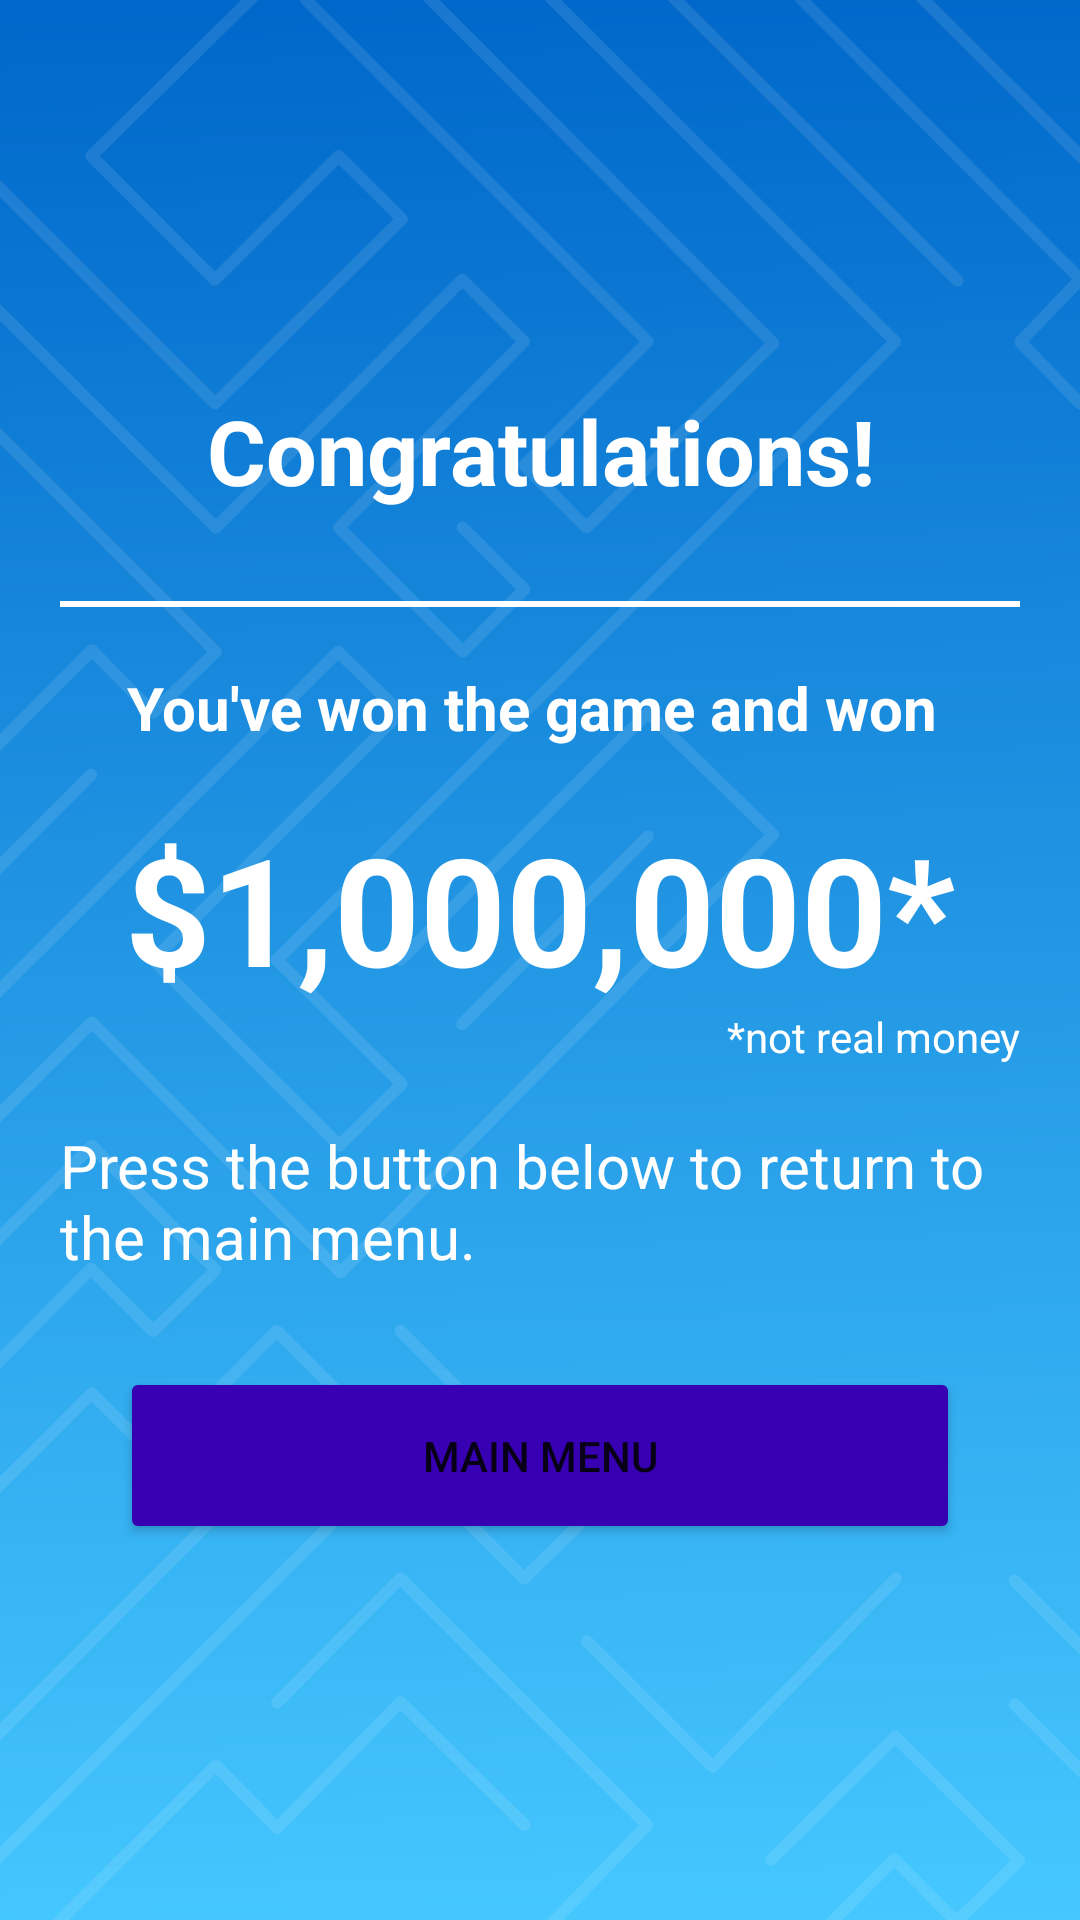

Android layout source for this screen:
<!-- AndroidManifest.xml: application theme Theme.Login_sample -->
<!-- res/layout/activity_complete.xml -->
<?xml version="1.0" encoding="utf-8"?>
<androidx.constraintlayout.widget.ConstraintLayout xmlns:android="http://schemas.android.com/apk/res/android"
    xmlns:app="http://schemas.android.com/apk/res-auto"
    xmlns:tools="http://schemas.android.com/tools"
    android:layout_width="match_parent"
    android:layout_height="match_parent"
    tools:context=".Rules"
    android:background="@drawable/ic_win_background">


    <LinearLayout
        android:layout_width="match_parent"
        android:layout_height="match_parent"
        android:orientation="vertical"
        tools:layout_editor_absoluteX="330dp"
        tools:layout_editor_absoluteY="328dp">

        <TextView
            android:id="@+id/textView10"
            android:layout_width="wrap_content"
            android:layout_height="wrap_content"
            android:text="Congratulations!"
            android:layout_gravity="center"
            android:textAlignment="center"
            android:textColor="@color/white"
            android:textSize="30dp"
            android:textStyle="bold"
            app:layout_constraintEnd_toEndOf="parent"
            app:layout_constraintStart_toStartOf="parent"
            app:layout_constraintTop_toTopOf="parent"
            android:padding="30dp"
            android:layout_marginTop="100dp"/>

        <View
            android:layout_width="match_parent"
            android:layout_height="2dp"
            android:background="@color/white"
            android:layout_marginBottom="20dp"
            android:layout_marginLeft="20dp"
            android:layout_marginRight="20dp" />

        <TextView
            android:id="@+id/textView11"
            android:layout_width="wrap_content"
            android:layout_height="wrap_content"
            android:text="You've won the game and won "
            android:layout_gravity="center"
            android:textColor="@color/white"
            android:textSize="20dp"
            android:textStyle="bold"
            app:layout_constraintEnd_toEndOf="parent"
            app:layout_constraintStart_toStartOf="parent"
            app:layout_constraintTop_toTopOf="parent"
            android:padding="0dp"/>
        <TextView
            android:id="@+id/textView21"
            android:layout_width="wrap_content"
            android:layout_height="wrap_content"
            android:text="$1,000,000*"
            android:layout_gravity="center"
            android:textColor="@color/white"
            android:textSize="50dp"
            android:textStyle="bold"
            app:layout_constraintEnd_toEndOf="parent"
            app:layout_constraintStart_toStartOf="parent"
            app:layout_constraintTop_toTopOf="parent"
            android:layout_marginTop="20dp"/>

        <TextView
            android:id="@+id/textView15"
            android:layout_width="match_parent"
            android:layout_height="wrap_content"
            android:text="*not real money"
            android:textColor="@color/white"
            android:textAlignment="textEnd"
            android:layout_marginRight="20dp"/>

        <TextView
            android:id="@+id/textView12"
            android:layout_width="wrap_content"
            android:layout_height="wrap_content"
            android:text="Press the button below to return to the main menu."
            android:layout_gravity="start"
            android:textColor="@color/white"
            android:textSize="20dp"
            android:textStyle=""
            app:layout_constraintEnd_toEndOf="parent"
            app:layout_constraintStart_toStartOf="parent"
            app:layout_constraintTop_toTopOf="parent"
            android:padding="20dp"/>

        <Button
            android:id="@+id/playButton"
            android:layout_width="match_parent"
            android:layout_height="wrap_content"
            android:layout_marginLeft="40dp"
            android:layout_marginTop="10dp"
            android:layout_marginRight="40dp"
            android:padding="20dp"
            android:text="Main Menu"
            app:backgroundTint="@color/purple_700" />

    </LinearLayout>
</androidx.constraintlayout.widget.ConstraintLayout>
<!-- resources referenced by this layout -->
<resources>
  <!-- drawable ic_win_background: vector/xml drawable (drawable, 14283 chars, omitted) -->
  <style name="Theme.Login_sample" parent="Theme.MaterialComponents.DayNight.DarkActionBar">
          
          <item name="colorPrimary">@color/purple_500</item>
          <item name="colorPrimaryVariant">@color/purple_700</item>
          <item name="colorOnPrimary">@color/white</item>
          
          <item name="colorSecondary">@color/teal_200</item>
          <item name="colorSecondaryVariant">@color/teal_700</item>
          <item name="colorOnSecondary">@color/black</item>
          
          <item name="android:statusBarColor" tools:targetApi="l">?attr/colorPrimaryVariant</item>
          
      </style>
  <!-- not gathered from this repository: default colours our renderer supplied (Android Studio template values) -->
  <color name="purple_500">#FF6200EE</color>
  <color name="purple_700">#FF3700B3</color>
  <color name="teal_200">#FF03DAC5</color>
  <color name="teal_700">#FF018786</color>
  <color name="black">#FF000000</color>
  <color name="white">#FFFFFFFF</color>
</resources>
